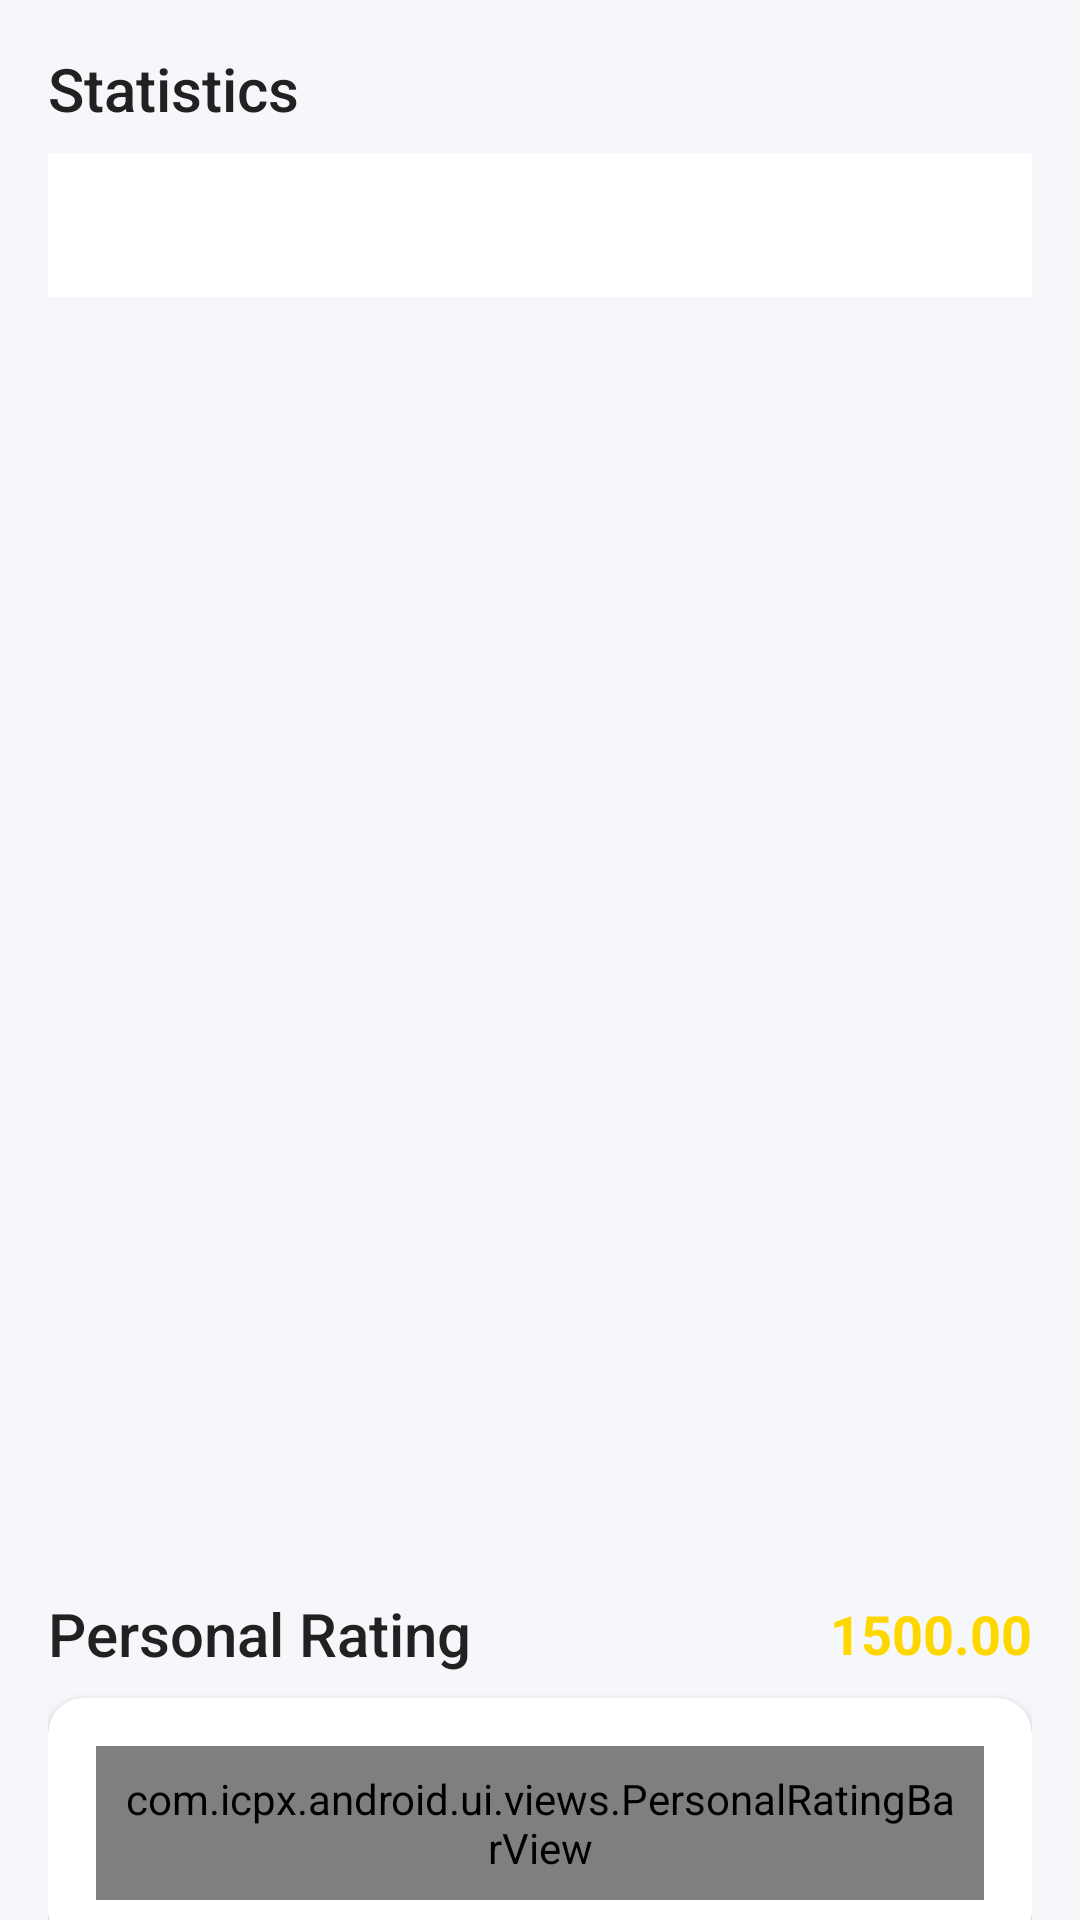

Write the Android layout XML for this screen, with the resource values it uses.
<!-- AndroidManifest.xml: application theme AppTheme -->
<!-- res/layout/fragment_dashboard.xml -->
<?xml version="1.0" encoding="utf-8"?>
<androidx.core.widget.NestedScrollView xmlns:android="http://schemas.android.com/apk/res/android"
    xmlns:app="http://schemas.android.com/apk/res-auto"
    android:layout_width="match_parent"
    android:layout_height="match_parent"
    android:fillViewport="true">

    <LinearLayout
        android:layout_width="match_parent"
        android:layout_height="wrap_content"
        android:orientation="vertical"
        android:padding="16dp">

        
        <TextView
            android:layout_width="wrap_content"
            android:layout_height="wrap_content"
            android:text="Statistics"
            style="@style/TitleMedium"
            android:layout_marginBottom="8dp"/>

        
        <com.google.android.material.tabs.TabLayout
            android:id="@+id/statsTabLayout"
            android:layout_width="match_parent"
            android:layout_height="wrap_content"
            app:tabMode="fixed"
            app:tabGravity="fill"
            android:layout_marginBottom="8dp"/>

        
        <androidx.viewpager2.widget.ViewPager2
            android:id="@+id/statsViewPager"
            android:layout_width="match_parent"
            android:layout_height="400dp"
            android:layout_marginBottom="24dp"/>

        
        <LinearLayout
            android:id="@+id/ratingSection"
            android:layout_width="match_parent"
            android:layout_height="wrap_content"
            android:orientation="horizontal"
            android:gravity="center_vertical"
            android:layout_marginBottom="8dp">
            
            <TextView
                android:layout_width="0dp"
                android:layout_height="wrap_content"
                android:layout_weight="1"
                android:text="Personal Rating"
                style="@style/TitleMedium"/>
            
            <TextView
                android:id="@+id/ratingValueText"
                android:layout_width="wrap_content"
                android:layout_height="wrap_content"
                android:text="1500.00"
                android:textColor="#FFD700"
                android:textSize="18sp"
                android:textStyle="bold"/>
        </LinearLayout>

        <androidx.cardview.widget.CardView
            style="@style/CardStyle"
            android:layout_width="match_parent"
            android:layout_height="wrap_content"
            android:layout_marginBottom="24dp">

            <com.icpx.android.ui.views.PersonalRatingBarView
                android:id="@+id/personalRatingBar"
                android:layout_width="match_parent"
                android:layout_height="wrap_content"
                android:padding="8dp"/>

        </androidx.cardview.widget.CardView>

        
        <TextView
            android:layout_width="wrap_content"
            android:layout_height="wrap_content"
            android:text="Activity"
            style="@style/TitleMedium"
            android:layout_marginBottom="8dp"/>

        
        <LinearLayout
            android:layout_width="match_parent"
            android:layout_height="wrap_content"
            android:orientation="horizontal"
            android:gravity="center_vertical"
            android:layout_marginBottom="8dp">

            <com.google.android.material.button.MaterialButton
                android:id="@+id/prevMonthButton"
                style="@style/Widget.Material3.Button.IconButton"
                android:layout_width="48dp"
                android:layout_height="48dp"
                android:contentDescription="Previous month"
                app:icon="@android:drawable/arrow_down_float"
                app:iconTint="?attr/colorPrimary"/>

            <TextView
                android:id="@+id/currentMonthText"
                android:layout_width="0dp"
                android:layout_height="wrap_content"
                android:layout_weight="1"
                android:text="January 2026"
                android:textAlignment="center"
                android:textSize="16sp"
                android:textStyle="bold"/>

            <com.google.android.material.button.MaterialButton
                android:id="@+id/nextMonthButton"
                style="@style/Widget.Material3.Button.IconButton"
                android:layout_width="48dp"
                android:layout_height="48dp"
                android:contentDescription="Next month"
                app:icon="@android:drawable/arrow_up_float"
                app:iconTint="?attr/colorPrimary"/>

        </LinearLayout>

        
        <androidx.cardview.widget.CardView
            style="@style/CardStyle"
            android:layout_width="match_parent"
            android:layout_height="wrap_content"
            android:layout_marginBottom="16dp">

            <com.icpx.android.ui.views.ActivityHeatmapView
                android:id="@+id/activityHeatmap"
                android:layout_width="match_parent"
                android:layout_height="wrap_content"
                android:padding="8dp"/>

        </androidx.cardview.widget.CardView>

        
        <LinearLayout
            android:layout_width="match_parent"
            android:layout_height="wrap_content"
            android:orientation="horizontal"
            android:gravity="end"
            android:layout_marginBottom="24dp">

            <View
                android:layout_width="12dp"
                android:layout_height="12dp"
                android:background="@color/heatmapGreen"
                android:layout_marginEnd="4dp"/>
            <TextView
                android:layout_width="wrap_content"
                android:layout_height="wrap_content"
                android:text="Problems"
                android:textSize="10sp"
                android:layout_marginEnd="12dp"
                style="@style/BodySmall"/>

            <View
                android:layout_width="12dp"
                android:layout_height="12dp"
                android:background="@color/heatmapRed"
                android:layout_marginEnd="4dp"/>
            <TextView
                android:layout_width="wrap_content"
                android:layout_height="wrap_content"
                android:text="Topics"
                android:textSize="10sp"
                android:layout_marginEnd="12dp"
                style="@style/BodySmall"/>

            <View
                android:layout_width="12dp"
                android:layout_height="12dp"
                android:background="@color/heatmapOrange"
                android:layout_marginEnd="4dp"/>
            <TextView
                android:layout_width="wrap_content"
                android:layout_height="wrap_content"
                android:text="Both"
                android:textSize="10sp"
                style="@style/BodySmall"/>

        </LinearLayout>

        
        <LinearLayout
            android:layout_width="match_parent"
            android:layout_height="wrap_content"
            android:orientation="horizontal"
            android:gravity="center_vertical"
            android:layout_marginBottom="16dp">

            <TextView
                android:layout_width="0dp"
                android:layout_height="wrap_content"
                android:layout_weight="1"
                android:text="@string/recent_activity"
                style="@style/TitleMedium"/>

            <com.google.android.material.button.MaterialButton
                android:id="@+id/viewAllButton"
                style="@style/ButtonText"
                android:layout_width="wrap_content"
                android:layout_height="wrap_content"
                android:text="View All"/>
        </LinearLayout>

        
        <androidx.cardview.widget.CardView
            style="@style/CardStyle"
            android:layout_width="match_parent"
            android:layout_height="wrap_content">

            <LinearLayout
                android:layout_width="match_parent"
                android:layout_height="wrap_content"
                android:orientation="vertical">

                <androidx.recyclerview.widget.RecyclerView
                    android:id="@+id/recentTargetsRecyclerView"
                    android:layout_width="match_parent"
                    android:layout_height="wrap_content"
                    android:nestedScrollingEnabled="false"/>

                <TextView
                    android:id="@+id/emptyStateText"
                    android:layout_width="match_parent"
                    android:layout_height="wrap_content"
                    android:text="No recent activity"
                    android:textAlignment="center"
                    android:padding="32dp"
                    android:visibility="gone"
                    style="@style/BodyMedium"/>

            </LinearLayout>

        </androidx.cardview.widget.CardView>

        
        <Space
            android:layout_width="match_parent"
            android:layout_height="80dp"/>

    </LinearLayout>

</androidx.core.widget.NestedScrollView>
<!-- resources referenced by this layout -->
<resources>
  <color name="heatmapGreen">#40C463</color>
  <color name="heatmapOrange">#FF9800</color>
  <color name="heatmapRed">#FF5252</color>
  <string name="recent_activity">Recent Activity</string>
  <style name="BodyMedium">
          <item name="android:textSize">14sp</item>
          <item name="android:textColor">@color/textSecondary</item>
      </style>
  <style name="BodySmall">
          <item name="android:textSize">12sp</item>
          <item name="android:textColor">@color/textSecondary</item>
      </style>
  <style name="ButtonText" parent="Widget.MaterialComponents.Button.TextButton">
          <item name="android:textColor">@color/colorPrimary</item>
          <item name="android:textSize">14sp</item>
          <item name="android:textAllCaps">false</item>
      </style>
  <style name="CardStyle">
          <item name="cardCornerRadius">12dp</item>
          <item name="cardElevation">4dp</item>
          <item name="cardBackgroundColor">@color/cardBackground</item>
          <item name="contentPadding">16dp</item>
      </style>
  <style name="TitleMedium">
          <item name="android:textSize">20sp</item>
          <item name="android:textColor">@color/textPrimary</item>
          <item name="android:fontFamily">sans-serif-medium</item>
      </style>
  <style name="AppTheme" parent="Theme.MaterialComponents.Light.NoActionBar">
          <item name="colorPrimary">@color/colorPrimary</item>
          <item name="colorPrimaryDark">@color/colorPrimaryDark</item>
          <item name="colorAccent">@color/colorAccent</item>
          <item name="android:windowBackground">@color/backgroundColor</item>
          <item name="android:textColorPrimary">@color/textPrimary</item>
          <item name="android:textColorSecondary">@color/textSecondary</item>
      </style>
  <color name="textSecondary">#757575</color>
  <color name="colorPrimary">#2196F3</color>
  <color name="cardBackground">#FFFFFF</color>
  <color name="textPrimary">#212121</color>
  <color name="colorPrimaryDark">#1976D2</color>
  <color name="colorAccent">#FF4081</color>
  <color name="backgroundColor">#F5F7FA</color>
</resources>
